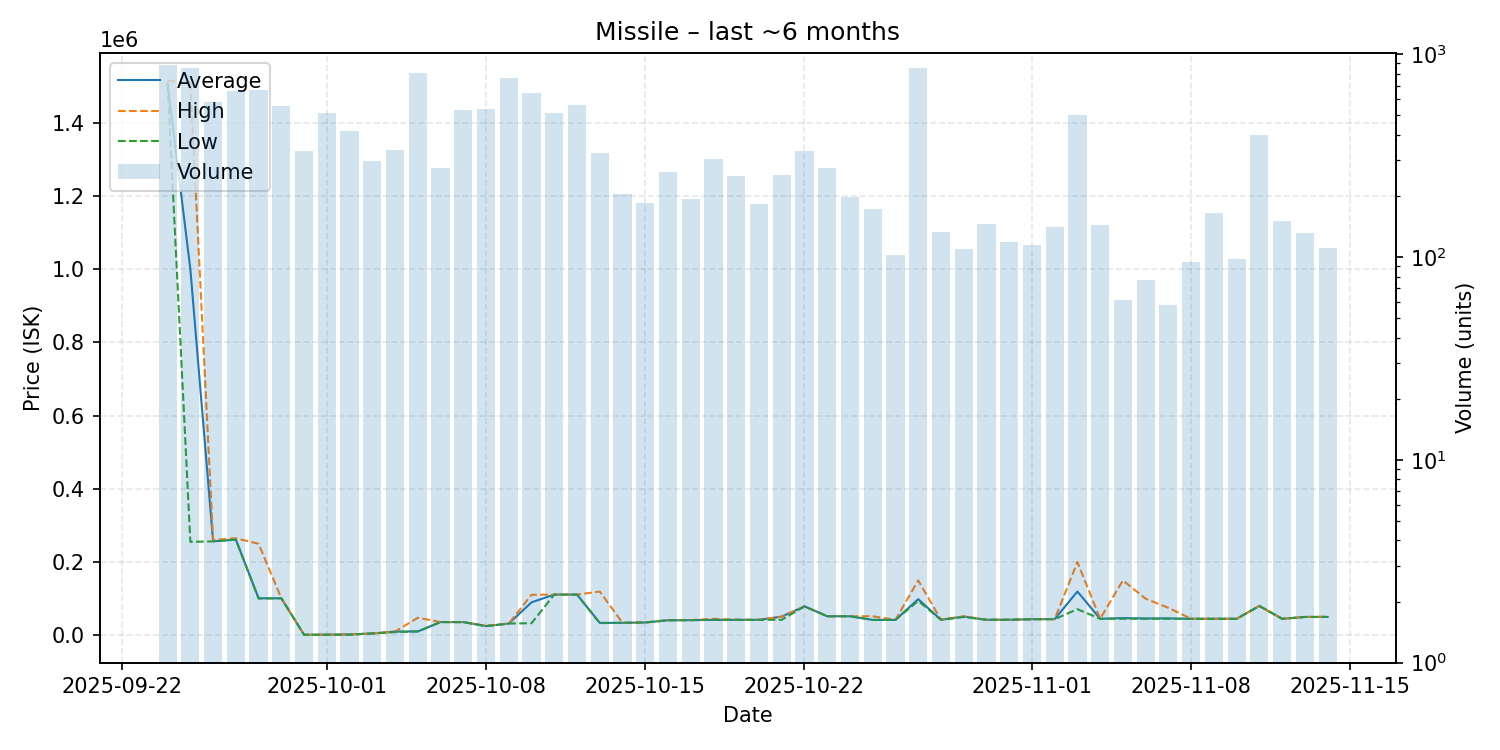

The file beside this chart, header and first rows:
date, average, highest, lowest, order_count, volume
2025-09-24, 1507000, 1515000, 1505000, 371, 884
2025-09-25, 1000000, 1508000, 255200, 370, 853
2025-09-26, 256700, 260100, 256500, 215, 578
2025-09-27, 261400, 265000, 261300, 253, 659
2025-09-28, 101100, 250000, 100400, 215, 667
2025-09-29, 101000, 101300, 101000, 181, 552
2025-09-30, 1503, 1516, 1123, 112, 333
2025-10-01, 1600, 1610, 1517, 137, 514
2025-10-02, 2223, 2224, 1613, 137, 417
2025-10-03, 5002, 5003, 5001, 120, 297
2025-10-04, 10100, 10100, 8600, 113, 336
2025-10-05, 10530, 47890, 10520, 151, 811
2025-10-06, 36100, 36100, 36100, 109, 274
2025-10-07, 36000, 36000, 36000, 120, 532
2025-10-08, 25140, 26010, 25060, 118, 539
2025-10-09, 32000, 32000, 32000, 82, 759
2025-10-10, 89990, 110700, 33000, 132, 645
2025-10-11, 111200, 111200, 111200, 143, 515
2025-10-12, 111200, 111200, 111200, 160, 561
2025-10-13, 34000, 119550, 33210, 93, 327
2025-10-14, 34040, 34050, 34030, 81, 204
2025-10-15, 35000, 35000, 35000, 68, 184
2025-10-16, 41010, 41300, 41010, 83, 263
2025-10-17, 41400, 41400, 41400, 59, 193
2025-10-18, 42110, 44990, 42100, 98, 303
2025-10-19, 42210, 42210, 42210, 70, 252
2025-10-20, 42230, 42230, 42230, 57, 183
2025-10-21, 51010, 51020, 42230, 77, 253
2025-10-22, 78980, 78980, 78980, 60, 332
2025-10-23, 52000, 52000, 52000, 71, 274
2025-10-24, 52010, 52020, 52010, 57, 197
2025-10-25, 42030, 52010, 42030, 67, 172
2025-10-26, 42030, 42030, 42030, 41, 102
2025-10-27, 98700, 150000, 93970, 79, 853
2025-10-28, 42380, 42400, 42380, 39, 132
2025-10-29, 51000, 52000, 50000, 44, 110
2025-10-30, 42420, 42420, 42420, 44, 146
2025-10-31, 42430, 42430, 42430, 42, 118
2025-11-01, 43920, 43920, 43920, 37, 114
2025-11-02, 44200, 44200, 44010, 46, 141
2025-11-03, 119600, 199900, 71390, 90, 502
2025-11-04, 45100, 45200, 45000, 43, 143
2025-11-05, 46928, 150000, 45210, 26, 61
2025-11-06, 45935, 99950, 45220, 24, 77
2025-11-07, 46183, 75000, 45220, 25, 58
2025-11-08, 45022, 45030, 45020, 29, 94
2025-11-09, 45030, 45030, 45030, 45, 164
2025-11-10, 45020, 45020, 45020, 30, 98
2025-11-11, 80170, 80170, 80170, 35, 400
2025-11-12, 45020, 45020, 45020, 46, 150
2025-11-13, 50050, 50050, 50050, 31, 131
2025-11-14, 50060, 51000, 50050, 29, 111
